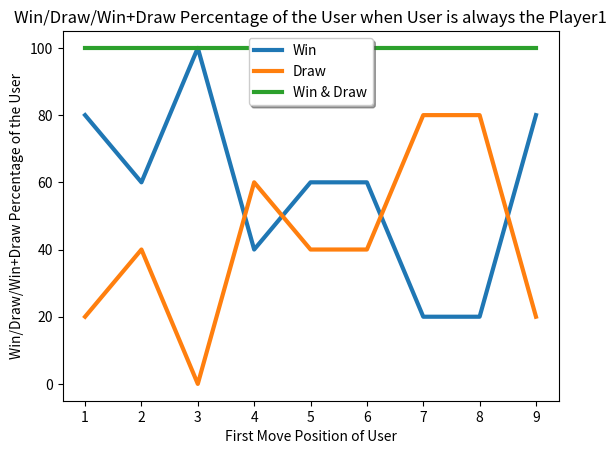

Write the Python code that produced this figure.
import random
import matplotlib.pyplot as plt

class Game:
    def __init__(self):
        self.board = ['-' for i in range(0, 9)]
        self.lastmoves = []
        self.winner = None

    def print_board(self):
        """
        Print the current game board
        :return:none
        """
        print("\n--Current board--")
        for j in range(0, 9, 3):
            for i in range(3):
                if self.board[j + i] == '-':
                    print("%d |" % (j + i), end="")
                else:
                    print("%s |" % self.board[j + i], end="")

            print("")

    def get_avail_positions(self):
        """
        Get the list of available positions
        :return: moves that still available
        """
        moves = []
        for i, v in enumerate(self.board):  # start from 1
            if v == '-':
                moves.append(i)
        return moves

    def mark(self, marker, pos):
        """
        Mark a position with marker X or O
        :param marker: the marker
        :param pos: the position
        :return: none
        """
        self.board[pos] = marker
        self.lastmoves.append(pos)

    def revert_last_move(self):
        """
        Reset the last move
        :return:none
        """
        self.board[self.lastmoves.pop()] = '-'
        self.winner = None

    def is_gameover(self):
        """
        Check whether the game has ended
        :return: true if game ended, false otherwise
        """
        win_positions = [(0, 1, 2), (3, 4, 5), (6, 7, 8), (0, 3, 6), (1, 4, 7), (2, 5, 8), (0, 4, 8), (2, 4, 6)]

        for i, j, k in win_positions:
            if self.board[i] == self.board[j] == self.board[k] and self.board[i] != '-':
                self.winner = self.board[i]
                return True

        if '-' not in self.board:
            self.winner = '-'
            return True

        return False

    def play(self, player1, player2):
        """
        Execute the game play with players
        :param player1:
        :param player2:
        :return:
        """

        self.p1 = player1
        self.p2 = player2

        for i in range(9):

            #self.print_board()

            if i % 2 == 0:
                #print("--Player1's Move--", end="")
                self.p1.move(self)
            else:
                #print("--Player2's Move--", end="")
                self.p2.move(self)

            if self.is_gameover():
                #self.print_board()
                if self.winner == '-':
                    #print("Game over with Draw")
                    return 0
                else:
                    #print("Winner : %s" % self.winner)
                    if (self.winner == 'X'):
                        return 1
                    if (self.winner == 'O'):
                        return 2

        #print("Game over with Draw")
        return 0

class AI:
    """
    Class for Automatic Player
    """
    def __init__(self, marker,start:int):
        self.marker = marker
        self.type = 'C'
        self.firstmove = True  # flag for first move
        self.start = start

        if self.marker == 'X':
            self.opponentmarker = 'O'
        else:
            self.opponentmarker = 'X'

    def move(self, gameinstance):
        if self.firstmove:
            if self.start == -1: move_position = random.randrange(0, 9)  # 1<=...<=9
            else: move_position = self.start
            self.firstmove = False
        else:
            move_position, score = self.maximized_move(gameinstance)
        gameinstance.mark(self.marker, move_position)

    def maximized_move(self, gameinstance):
        """
        Find maximized move
        :param gameinstance:
        :return:
        """
        bestscore = None
        bestmove = None

        for m in gameinstance.get_avail_positions():
            gameinstance.mark(self.marker, m)

            if gameinstance.is_gameover():
                score = self.get_score(gameinstance)
            else:
                move_position, score = self.minimized_move(gameinstance)

            gameinstance.revert_last_move()

            if bestscore == None or score > bestscore:
                bestscore = score
                bestmove = m

        return bestmove, bestscore

    def minimized_move(self, gameinstance):
        """
        Find the minimized move
        :param gameinstance:
        :return:
        """
        bestscore = None
        bestmove = None

        for m in gameinstance.get_avail_positions():
            gameinstance.mark(self.opponentmarker, m)

            if gameinstance.is_gameover():
                score = self.get_score(gameinstance)
            else:
                move_position, score = self.maximized_move(gameinstance)

            gameinstance.revert_last_move()

            if bestscore == None or score < bestscore:
                bestscore = score
                bestmove = m


        return bestmove, bestscore

    def get_score(self, gameinstance):
        if gameinstance.is_gameover():
            if gameinstance.winner == self.marker:
                return 1  # This player himself Won

            elif gameinstance.winner == self.opponentmarker:
                return -1  # The Opponent won

        return 0  # Draw


class MCS:  # for Monte Carlo Simulation
    def play1round(self, prob: float, count: int, start: int):
        """

        :param prob: probability of being player1
        :param count: total time of games played in this round
        :param start: first place the player1 want to move: valid number 0~8. -1 if goes a random first move.
        :return:
        """
        win = 0  # count the times of winning of user
        draw = 0  # count the times of game ending with draw

        # user is player1
        for i in range(int(count*prob)):
            game = Game()
            player1 = AI("X", start)
            player2 = AI("O", -1)
            res = game.play(player1, player2)
            if res == 1: win += 1
            elif res == 0: draw += 1

        # user is player2
        for i in range(int(count*(1.0-prob))):
            game = Game()
            player1 = AI("X", -1)
            player2 = AI("O", -1)
            res = game.play(player1, player2)
            if res == 2: win += 1
            elif res == 0: draw += 1
        print("time as player1", int(count*prob),";\ttime as player2", int(count*(1.0-prob)))
        return 100*float(win)/float(count), 100*float(draw)/float(count), 100*float(win)/float(count)+100*float(draw)/float(count)

    def all_1st_move_analysis(self):
        allPos = [1, 2, 3, 4, 5, 6, 7, 8, 9]  # index fo all positions
        win_of_AllPos = []
        draw_of_allPos = []
        win_draw_of_allPos = []
        for i in range(9):
            res=self.play1round(1, 5, i)
            win_of_AllPos.append(res[0])
            draw_of_allPos.append(res[1])
            win_draw_of_allPos.append(res[2])
        plt.plot(allPos, win_of_AllPos,linewidth=3,label="Win")
        plt.plot(allPos, draw_of_allPos,linewidth=3,label="Draw")
        plt.plot(allPos, win_draw_of_allPos,linewidth=3,label="Win & Draw")
        plt.title('Win/Draw/Win+Draw Percentage of the User when User is always the Player1')
        plt.xlabel('First Move Position of User')
        plt.ylabel('Win/Draw/Win+Draw Percentage of the User')
        plt.legend(('Win', 'Draw', 'Win & Draw'), loc='upper center', shadow=True)
        plt.show()


if __name__ == '__main__':
    mcs = MCS()
    mcs.all_1st_move_analysis()